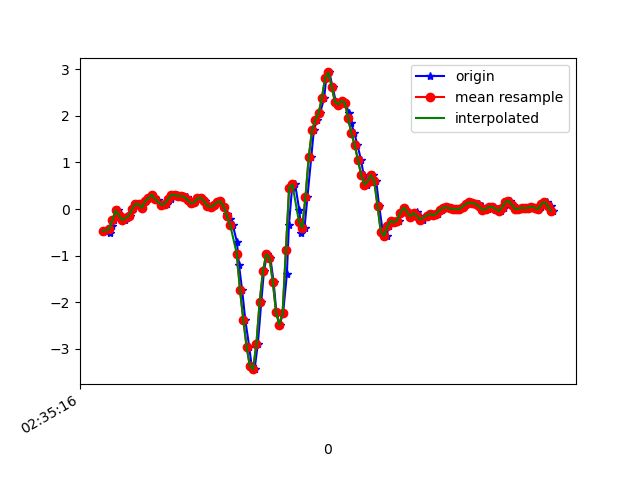

Source data for this figure (header and first rows):
1617849316916, 544960536231938, -0.46967444, 0.30123425, -0.3871914
1617849316944, 544960555250962, -0.5149, -0.04452, -0.3786
1617849316956, 544960574294770, -0.3561, 0.4454, -0.3847
1617849316973, 544960593313810, -0.2363, 0.1497, -0.3383
1617849316992, 544960612332850, -0.03107, 0.4796, -0.3127
1617849317011, 544960631399170, -0.1337, 0.1094, -0.1807
1617849317035, 544960650420322, -0.2363, -0.01764, -0.1612
1617849317049, 544960669466306, -0.1911, 0.2731, -0.1563
1617849317068, 544960688487458, -0.1484, -0.09461, -0.1514
1617849317088, 544960707508642, -0.00786, -0.03474, -0.2259
1617849317109, 544960726554626, 0.1143, 0.07155, -0.2137
1617849317125, 544960745591682, 0.1058, -0.2412, -0.1966
1617849317144, 544960764613890, 0.02757, 0.1339, -0.2565
1617849317163, 544960783660898, 0.1693, 0.1485, -0.1978
1617849317186, 544960802683106, 0.2292, -0.2021, -0.221
1617849317201, 544960821705314, 0.3098, 0.2401, -0.2027
1617849317220, 544960840747074, 0.2292, -0.2363, -0.08054
1617849317239, 544960859769026, 0.2011, -0.2583, -0.03167
1617849317264, 544960878790946, 0.08988, -0.2828, 0.006206
1617849317277, 544960897837698, 0.09232, -0.1337, 0.0282
1617849317296, 544960916859586, 0.1106, -0.1325, 0.02453
1617849317316, 544960935869602, 0.2145, -0.09705, -0.02678
1617849317338, 544960954915874, 0.3037, -0.05673, -0.0842
1617849317353, 544960973937314, 0.3025, -0.05673, -0.1282
1617849317372, 544960992958690, 0.2829, -0.0604, -0.1538
1617849317393, 544961012004898, 0.2805, -0.07384, -0.1441
1617849317415, 544961031026338, 0.256, -0.1032, -0.1135
1617849317429, 544961050036706, 0.1937, -0.1459, -0.07687
1617849317448, 544961069082530, 0.1229, -0.1936, -0.05244
1617849317467, 544961088103522, 0.1449, -0.2217, -0.04266
1617849317489, 544961107124514, 0.2267, -0.2498, -0.02678
1617849317505, 544961126170338, 0.2475, -0.3084, -0.007233
1617849317525, 544961145204194, 0.1644, -0.3707, 0.01842
1617849317543, 544961164225634, 0.06544, -0.4269, 0.01598
1617849317567, 544961183247010, 0.04712, -0.455, 0.01598
1617849317582, 544961202293218, 0.08255, -0.4575, 0.03675
1617849317601, 544961221314658, 0.151, -0.4342, 0.06607
1617849317620, 544961240338914, 0.1632, -0.3903, 0.1076
1617849317644, 544961259385250, 0.052, -0.3634, 0.1675
1617849317661, 544961278406754, -0.09827, -0.3475, 0.2261
1617849317677, 544961297428194, -0.2107, -0.3084, 0.3092
1617849317696, 544961316474530, -0.3475, -0.2852, 0.4827
1617849317721, 544961335496162, -0.7055, -0.2742, 0.793
1617849317734, 544961354517666, -1.21, -0.1166, 1.108
1617849317753, 544961373564002, -1.745, 0.2536, 1.4
1617849317772, 544961392585506, -2.378, 0.6922, 1.753
1617849317796, 544961411607010, -2.956, 1.199, 2.081
1617849317811, 544961430653346, -3.374, 1.815, 2.437
1617849317829, 544961449667682, -3.441, 2.572, 2.843
1617849317849, 544961468713954, -2.895, 3.422, 3.246
1617849317870, 544961487735138, -1.99, 4.068, 3.5
1617849317886, 544961506756578, -1.335, 4.621, 3.477
1617849317905, 544961525802722, -0.9694, 5.166, 3.455
1617849317925, 544961544814562, -1.048, 5.519, 3.44
1617849317945, 544961563835618, -1.558, 5.534, 3.276
1617849317962, 544961582881506, -2.217, 5.162, 3.163
1617849317982, 544961601902690, -2.482, 4.407, 2.918
1617849318003, 544961620923874, -2.244, 3.699, 2.566
1617849318026, 544961639965026, -1.407, 3.079, 2.097
1617849318039, 544961658985954, -0.3389, 2.568, 1.502
1617849318058, 544961678007138, 0.4588, 2.041, 0.8284
... 84 more rows
